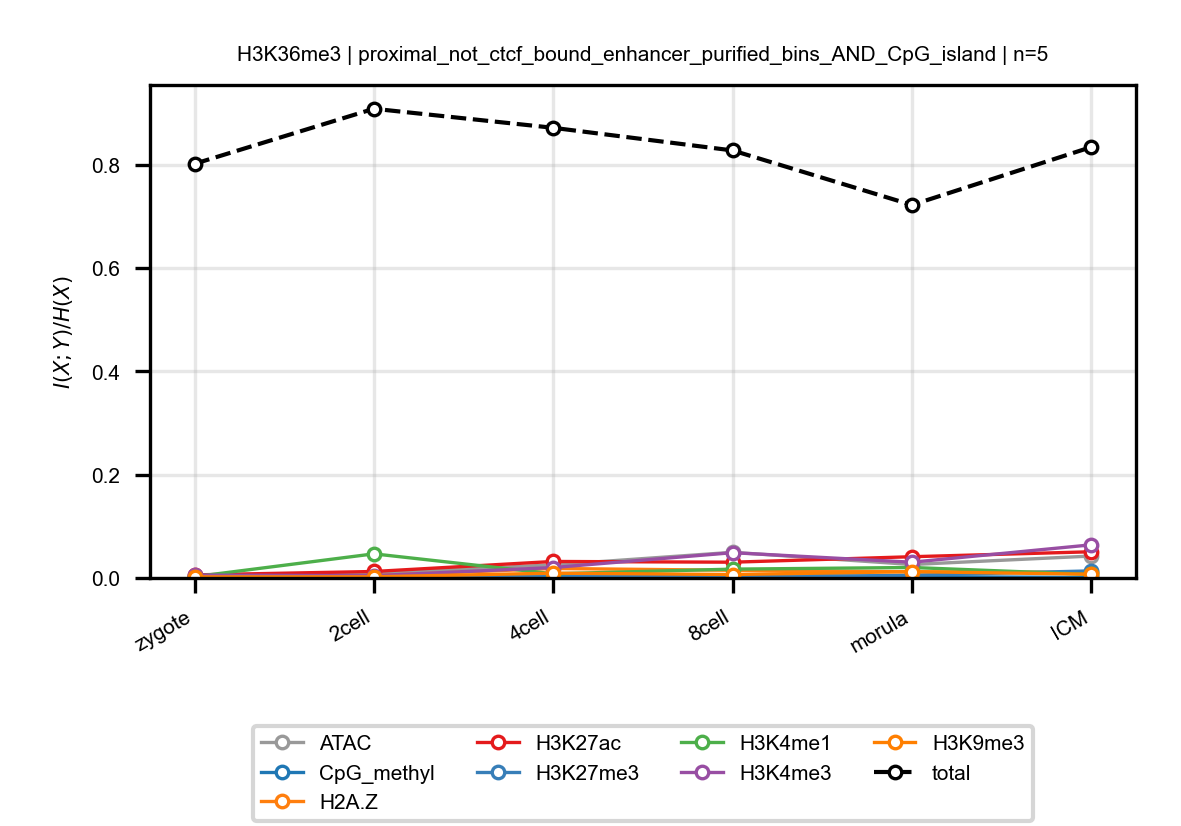

Values plotted in this chart, from the file beside it:
anchor, target, n_bins, stage, block, normalized_mi
H3K36me3, ATAC, 5, zygote, proximal_not_ctcf_bound_enhancer_purifie…, 0.002157
H3K36me3, ATAC, 5, 2cell, proximal_not_ctcf_bound_enhancer_purifie…, 0.009561
H3K36me3, ATAC, 5, 4cell, proximal_not_ctcf_bound_enhancer_purifie…, 0.0253
H3K36me3, ATAC, 5, 8cell, proximal_not_ctcf_bound_enhancer_purifie…, 0.04968
H3K36me3, ATAC, 5, morula, proximal_not_ctcf_bound_enhancer_purifie…, 0.02604
H3K36me3, ATAC, 5, ICM, proximal_not_ctcf_bound_enhancer_purifie…, 0.04241
H3K36me3, CpG_methyl, 5, zygote, proximal_not_ctcf_bound_enhancer_purifie…, 0.002907
H3K36me3, CpG_methyl, 5, 2cell, proximal_not_ctcf_bound_enhancer_purifie…, 0.002447
H3K36me3, CpG_methyl, 5, 4cell, proximal_not_ctcf_bound_enhancer_purifie…, 0.003425
H3K36me3, CpG_methyl, 5, 8cell, proximal_not_ctcf_bound_enhancer_purifie…, 0.005813
H3K36me3, CpG_methyl, 5, morula, proximal_not_ctcf_bound_enhancer_purifie…, 0.002608
H3K36me3, CpG_methyl, 5, ICM, proximal_not_ctcf_bound_enhancer_purifie…, 0.0009633
H3K36me3, H2A.Z, 5, zygote, proximal_not_ctcf_bound_enhancer_purifie…, 0.001818
H3K36me3, H2A.Z, 5, 2cell, proximal_not_ctcf_bound_enhancer_purifie…, 0.004635
H3K36me3, H2A.Z, 5, 4cell, proximal_not_ctcf_bound_enhancer_purifie…, 0.0184
H3K36me3, H2A.Z, 5, 8cell, proximal_not_ctcf_bound_enhancer_purifie…, 0.01486
H3K36me3, H2A.Z, 5, morula, proximal_not_ctcf_bound_enhancer_purifie…, 0.01196
H3K36me3, H2A.Z, 5, ICM, proximal_not_ctcf_bound_enhancer_purifie…, 0.01085
H3K36me3, H3K27ac, 5, zygote, proximal_not_ctcf_bound_enhancer_purifie…, 0.005971
H3K36me3, H3K27ac, 5, 2cell, proximal_not_ctcf_bound_enhancer_purifie…, 0.01255
H3K36me3, H3K27ac, 5, 4cell, proximal_not_ctcf_bound_enhancer_purifie…, 0.03193
H3K36me3, H3K27ac, 5, 8cell, proximal_not_ctcf_bound_enhancer_purifie…, 0.03052
H3K36me3, H3K27ac, 5, morula, proximal_not_ctcf_bound_enhancer_purifie…, 0.04112
H3K36me3, H3K27ac, 5, ICM, proximal_not_ctcf_bound_enhancer_purifie…, 0.0507
H3K36me3, H3K27me3, 5, zygote, proximal_not_ctcf_bound_enhancer_purifie…, 0.0008867
H3K36me3, H3K27me3, 5, 2cell, proximal_not_ctcf_bound_enhancer_purifie…, 0.000547
H3K36me3, H3K27me3, 5, 4cell, proximal_not_ctcf_bound_enhancer_purifie…, 0.003255
H3K36me3, H3K27me3, 5, 8cell, proximal_not_ctcf_bound_enhancer_purifie…, 0.001269
H3K36me3, H3K27me3, 5, morula, proximal_not_ctcf_bound_enhancer_purifie…, 0.005186
H3K36me3, H3K27me3, 5, ICM, proximal_not_ctcf_bound_enhancer_purifie…, 0.01369
H3K36me3, H3K4me1, 5, zygote, proximal_not_ctcf_bound_enhancer_purifie…, 0.002524
H3K36me3, H3K4me1, 5, 2cell, proximal_not_ctcf_bound_enhancer_purifie…, 0.04667
H3K36me3, H3K4me1, 5, 4cell, proximal_not_ctcf_bound_enhancer_purifie…, 0.008094
H3K36me3, H3K4me1, 5, 8cell, proximal_not_ctcf_bound_enhancer_purifie…, 0.01712
H3K36me3, H3K4me1, 5, morula, proximal_not_ctcf_bound_enhancer_purifie…, 0.02028
H3K36me3, H3K4me1, 5, ICM, proximal_not_ctcf_bound_enhancer_purifie…, 0.006872
H3K36me3, H3K4me3, 5, zygote, proximal_not_ctcf_bound_enhancer_purifie…, 0.005561
H3K36me3, H3K4me3, 5, 2cell, proximal_not_ctcf_bound_enhancer_purifie…, 0.004462
H3K36me3, H3K4me3, 5, 4cell, proximal_not_ctcf_bound_enhancer_purifie…, 0.02016
H3K36me3, H3K4me3, 5, 8cell, proximal_not_ctcf_bound_enhancer_purifie…, 0.04892
H3K36me3, H3K4me3, 5, morula, proximal_not_ctcf_bound_enhancer_purifie…, 0.0305
H3K36me3, H3K4me3, 5, ICM, proximal_not_ctcf_bound_enhancer_purifie…, 0.06415
H3K36me3, H3K9me3, 5, zygote, proximal_not_ctcf_bound_enhancer_purifie…, 0.002081
H3K36me3, H3K9me3, 5, 2cell, proximal_not_ctcf_bound_enhancer_purifie…, 0.002269
H3K36me3, H3K9me3, 5, 4cell, proximal_not_ctcf_bound_enhancer_purifie…, 0.009313
H3K36me3, H3K9me3, 5, 8cell, proximal_not_ctcf_bound_enhancer_purifie…, 0.006678
H3K36me3, H3K9me3, 5, morula, proximal_not_ctcf_bound_enhancer_purifie…, 0.0122
H3K36me3, H3K9me3, 5, ICM, proximal_not_ctcf_bound_enhancer_purifie…, 0.00724
H3K36me3, total, 5, zygote, proximal_not_ctcf_bound_enhancer_purifie…, 0.8014
H3K36me3, total, 5, 2cell, proximal_not_ctcf_bound_enhancer_purifie…, 0.9079
H3K36me3, total, 5, 4cell, proximal_not_ctcf_bound_enhancer_purifie…, 0.871
H3K36me3, total, 5, 8cell, proximal_not_ctcf_bound_enhancer_purifie…, 0.8272
H3K36me3, total, 5, morula, proximal_not_ctcf_bound_enhancer_purifie…, 0.7217
H3K36me3, total, 5, ICM, proximal_not_ctcf_bound_enhancer_purifie…, 0.8338
